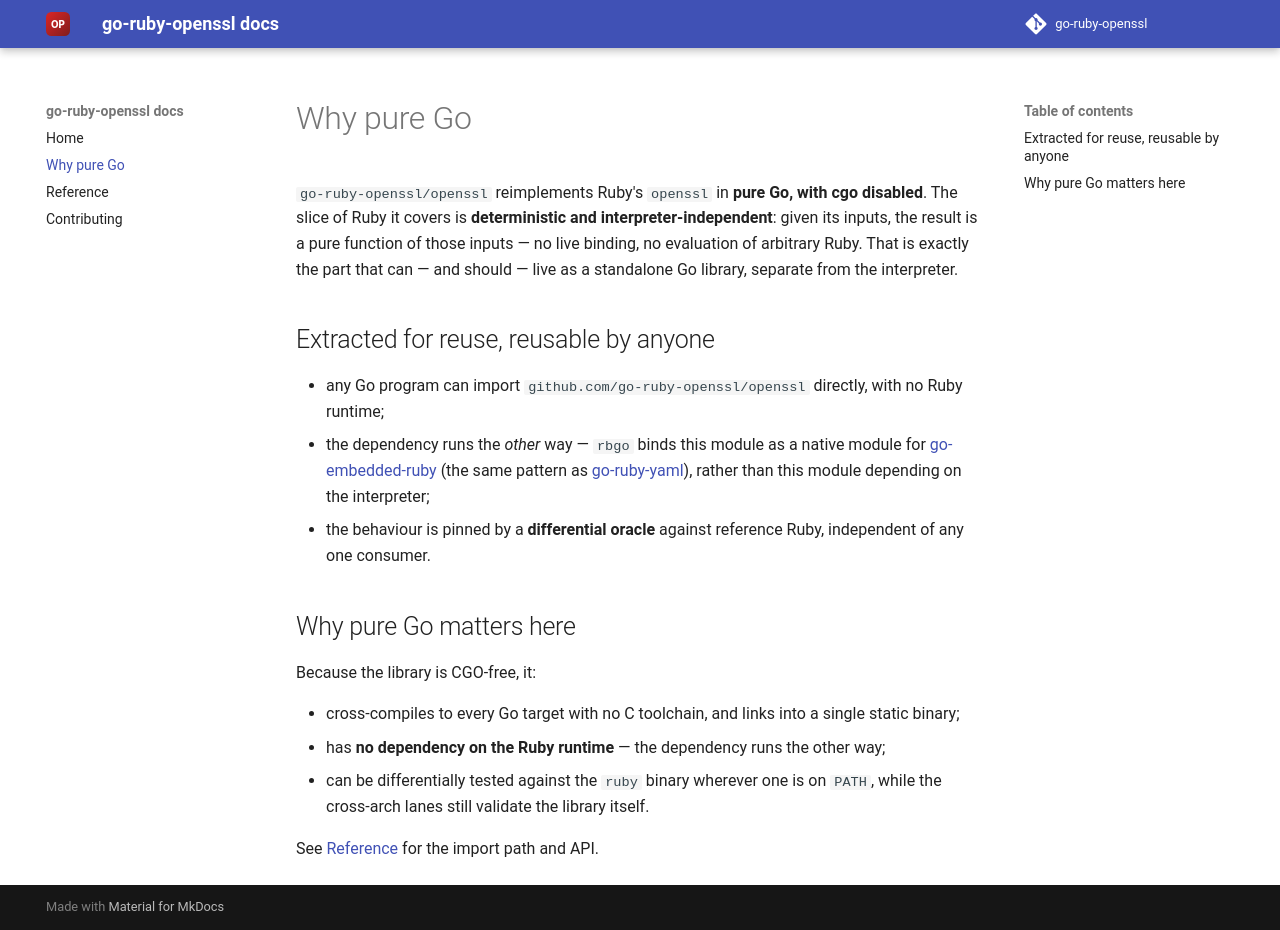

repository: go-ruby-openssl/docs · page: 0.1/why/index.html · generator: mkdocs

# Why pure Go

`go-ruby-openssl/openssl` reimplements Ruby's `openssl` in **pure Go, with cgo disabled**. The slice of
Ruby it covers is **deterministic and interpreter-independent**: given its inputs,
the result is a pure function of those inputs — no live binding, no evaluation of
arbitrary Ruby. That is exactly the part that can — and should — live as a
standalone Go library, separate from the interpreter.

## Extracted for reuse, reusable by anyone

- any Go program can import `github.com/go-ruby-openssl/openssl` directly, with no Ruby runtime;
- the dependency runs the *other* way — `rbgo` binds this module as a native
  module for [go-embedded-ruby](https://github.com/go-embedded-ruby/ruby) (the same
  pattern as [go-ruby-yaml](https://github.com/go-ruby-yaml/yaml)), rather than
  this module depending on the interpreter;
- the behaviour is pinned by a **differential oracle** against reference Ruby,
  independent of any one consumer.

## Why pure Go matters here

Because the library is CGO-free, it:

- cross-compiles to every Go target with no C toolchain, and links into a single
  static binary;
- has **no dependency on the Ruby runtime** — the dependency runs the other way;
- can be differentially tested against the `ruby` binary wherever one is on
  `PATH`, while the cross-arch lanes still validate the library itself.

See [Reference](reference.md) for the import path and API.
